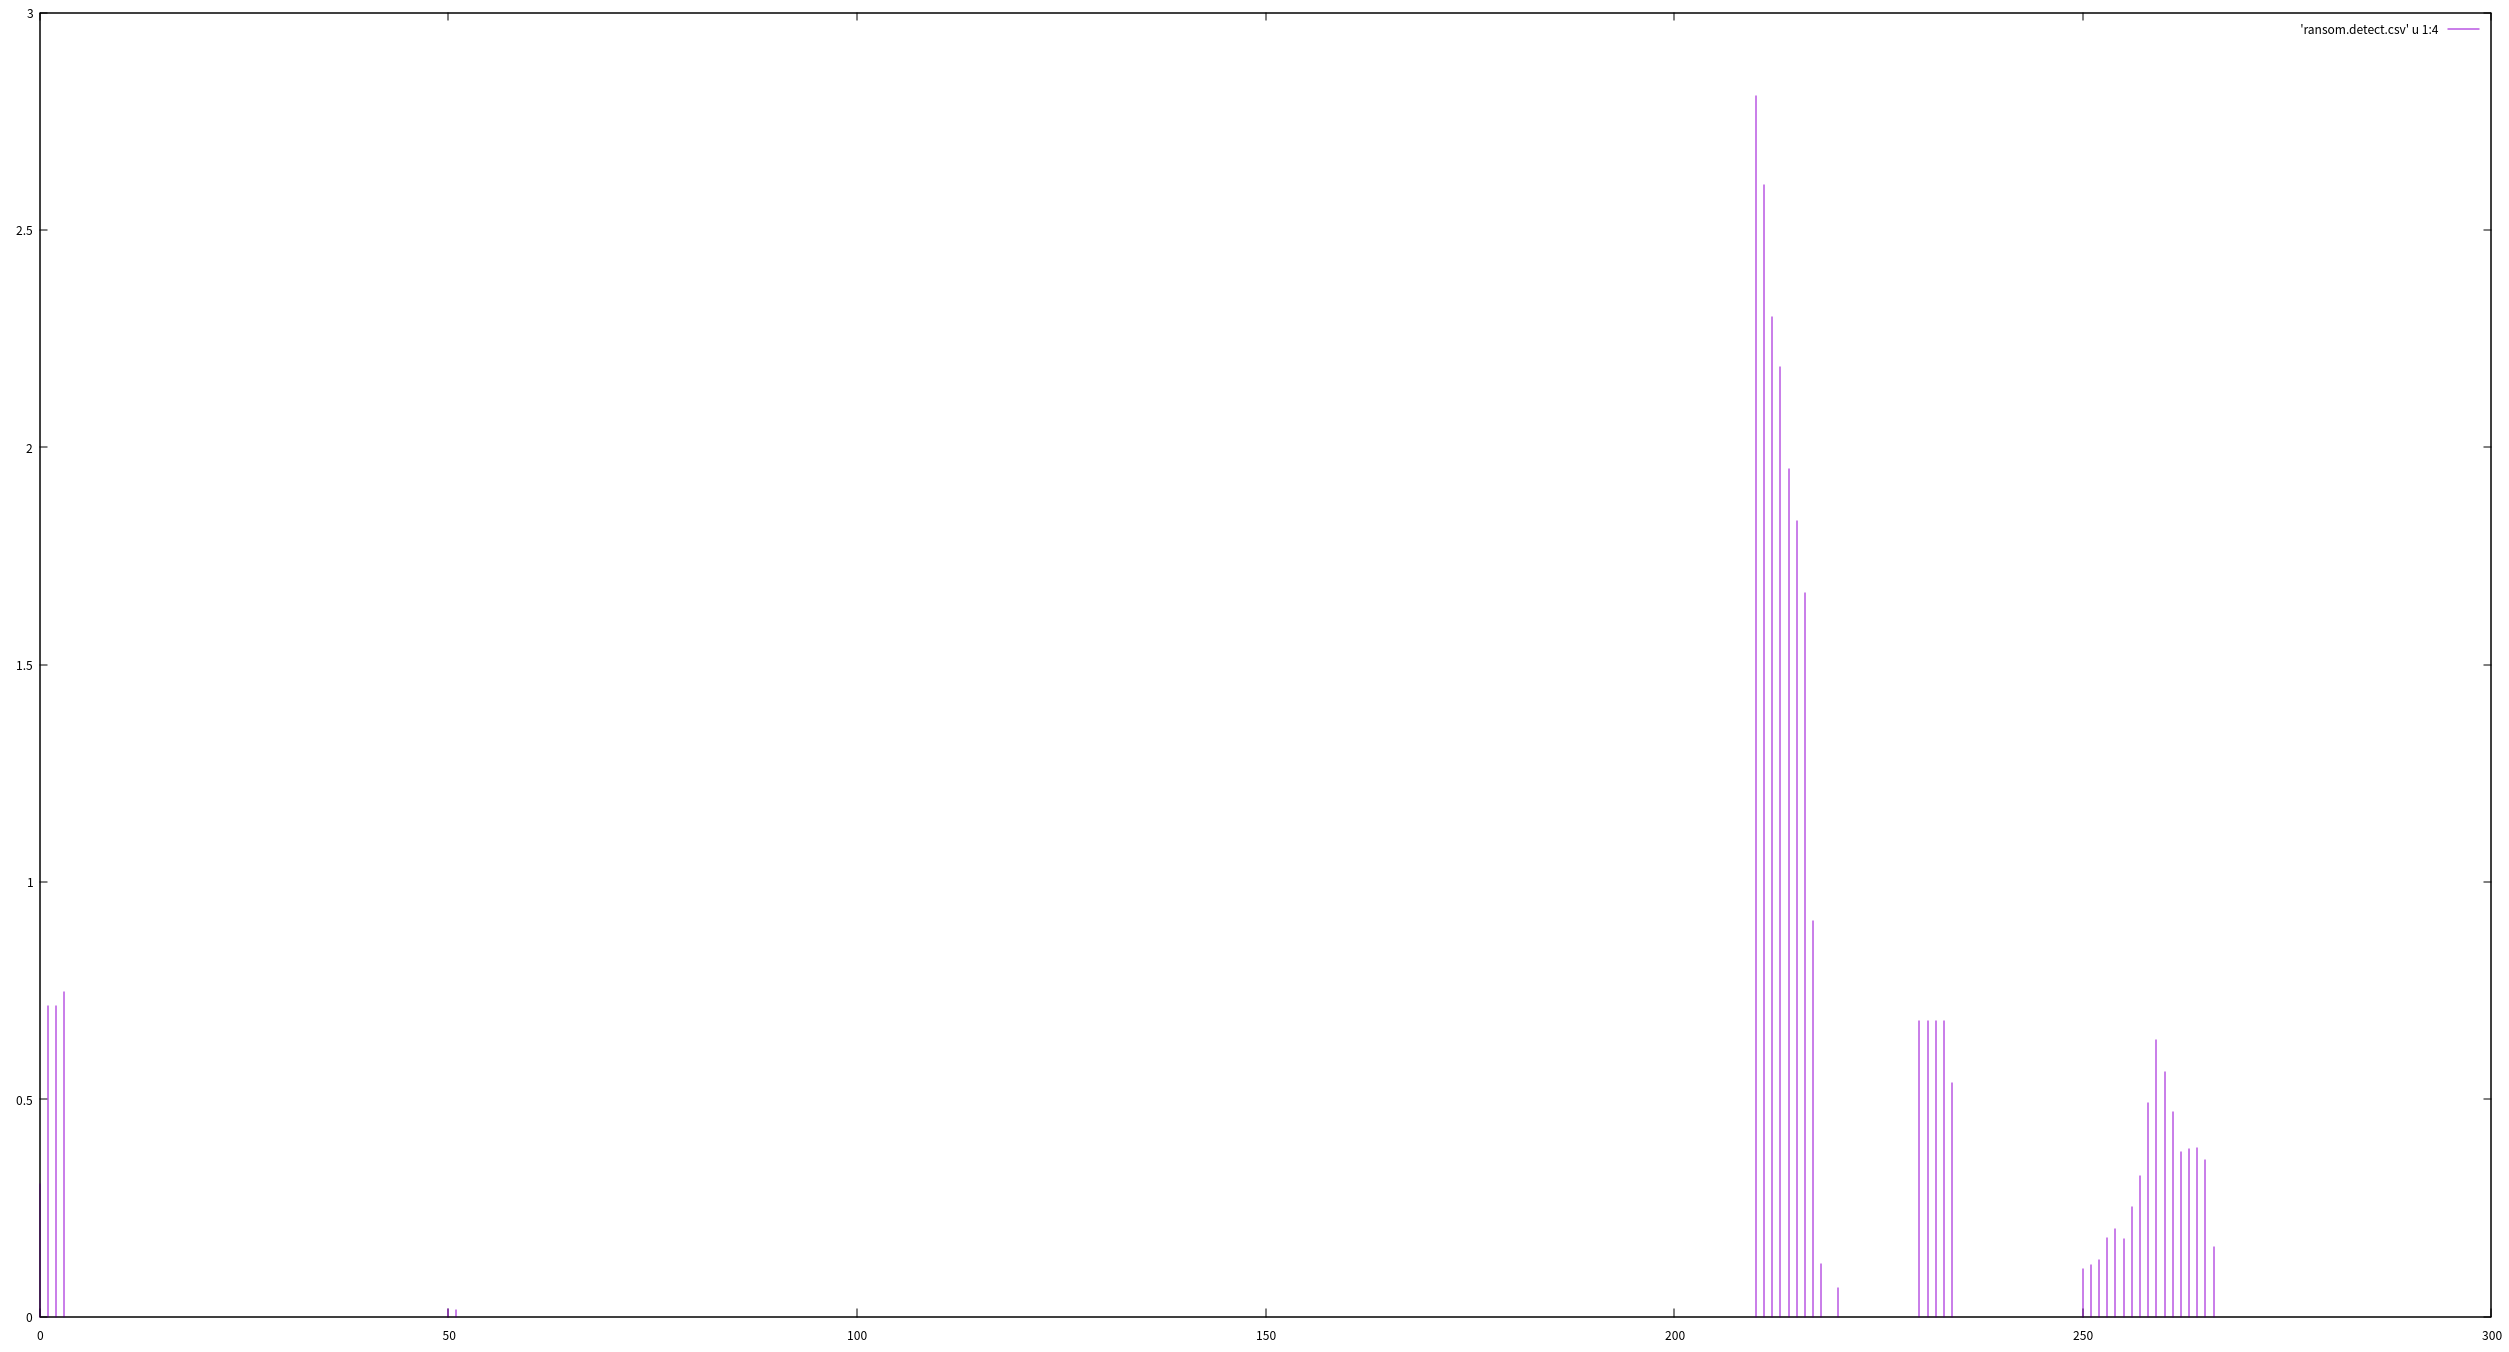

Source data for this figure (header and first rows):
0, 1, 328, 0.304878
10, 0, 3930, 0.000000
20, 0, 9793, 0.000000
30, 0, 15589, 0.000000
40, 0, 12033, 0.000000
50, 3, 17940, 0.01672
60, 0, 9475, 0.000000
70, 0, 10466, 0.000000
80, 0, 8522, 0.000000
90, 0, 8689, 0.000000
100, 0, 9249, 0.000000
110, 0, 16182, 0.000000
120, 0, 8844, 0.000000
130, 0, 6361, 0.000000
140, 0, 15868, 0.000000
150, 0, 18309, 0.000000
160, 0, 12403, 0.000000
170, 0, 16276, 0.000000
180, 0, 10017, 0.000000
190, 0, 9768, 0.000000
200, 0, 163, 0.000000
210, 234, 8332, 2.808
220, 1, 1537, 0.06506
230, 2, 294, 0.6803
240, 0, 397, 0.000000
250, 12, 10917, 0.1099
260, 6, 1068, 0.5618
1, 1, 140, 0.7143
11, 0, 3835, 0.000000
21, 0, 8622, 0.000000
31, 0, 13817, 0.000000
41, 0, 11132, 0.000000
51, 2, 14368, 0.01392
61, 0, 8727, 0.000000
71, 0, 9241, 0.000000
81, 0, 7388, 0.000000
91, 0, 7733, 0.000000
101, 0, 8386, 0.000000
111, 0, 14273, 0.000000
121, 0, 8230, 0.000000
131, 0, 5583, 0.000000
141, 0, 15209, 0.000000
151, 0, 17239, 0.000000
161, 0, 10122, 0.000000
171, 0, 14708, 0.000000
181, 0, 9245, 0.000000
191, 0, 8814, 0.000000
201, 0, 149, 0.000000
211, 212, 8140, 2.604
221, 0, 1423, 0.000000
231, 2, 294, 0.6803
241, 0, 397, 0.000000
251, 12, 10141, 0.1183
261, 5, 1061, 0.4713
2, 1, 140, 0.7143
12, 0, 3169, 0.000000
22, 0, 7999, 0.000000
32, 0, 12236, 0.000000
42, 0, 10482, 0.000000
52, 0, 10967, 0.000000
62, 0, 7616, 0.000000
... 207 more rows
